Photos from the image-classification dataset "datera-quest" in the GitHub repository AffrizaWildanFauzan/datera-quest. Its 30 classes are: Albizia saponaria, Dendrobium leonis, Dracaena trifasciata, Echinodorus radican, Gymnocalycium, Hopea bilitonensis, Impatiens walleriana, Lagerstroemia speciosa, Ixora acuminata, Monstera adansonii, Nepenthes sumatrana, Alocasia Black Velvet, Nepenthes reinwardtiana, Ochna kirkii, Philodendron Lemon, Portulaca sp, Quassia amara, Reutealis trisperma, Rosa sp, Russelia equisetiformis, Syzygium myrtifolium, Tabernaemontana corymbosa, Anacampseros rufescens Sunrise, 3 apocynacaea, Areca catechu, Catharanthus roseus, Ceiba pentandra, Cuphea hyssopifolia, Cymbidium bicolor, Dendrobium Uthai White.

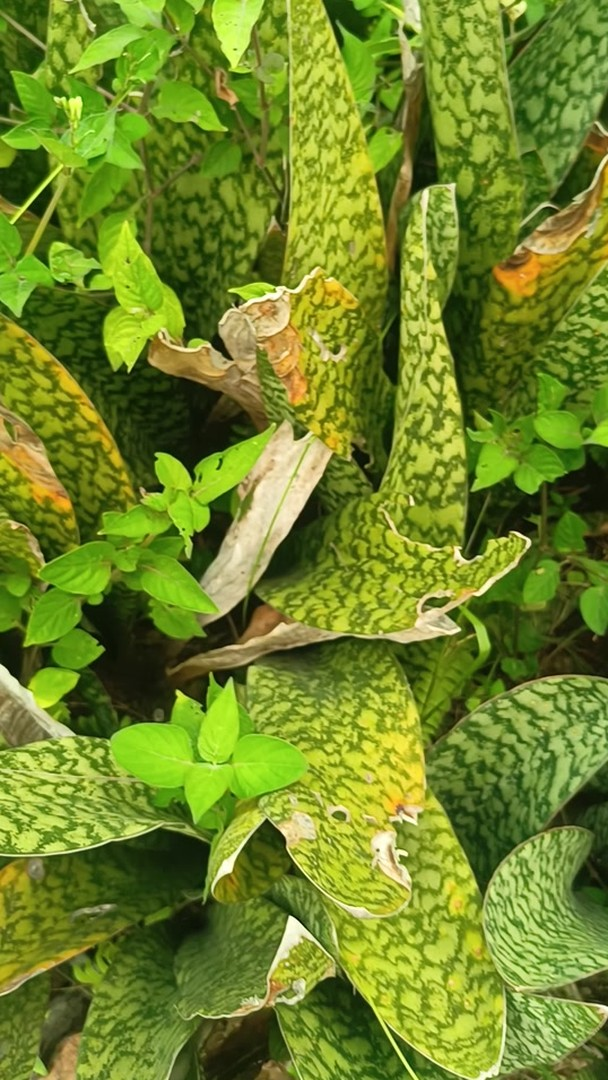
Label: Dracaena trifasciata

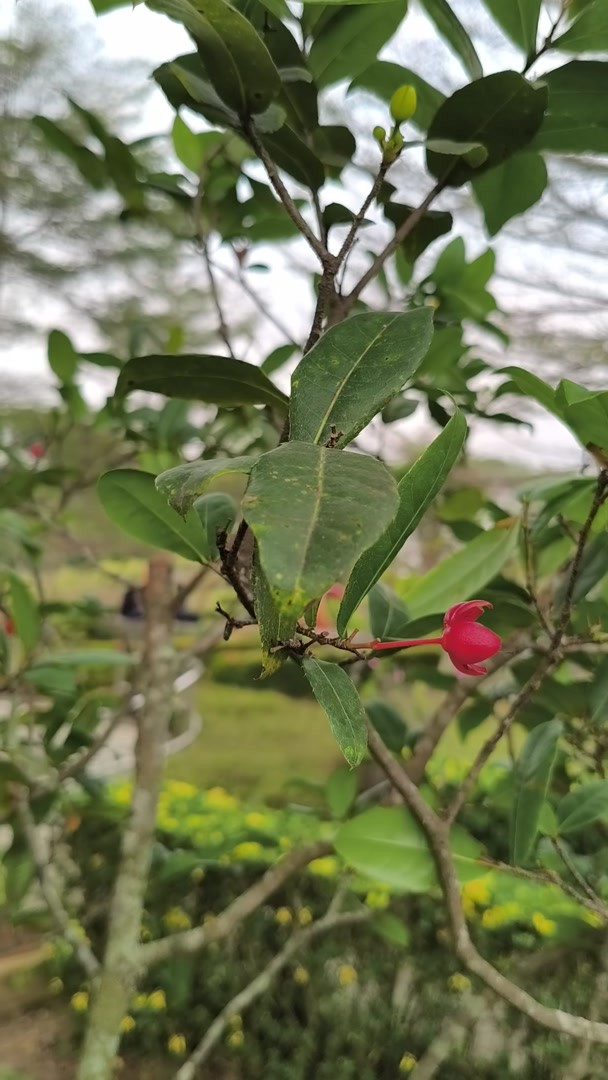
Label: Ochna kirkii

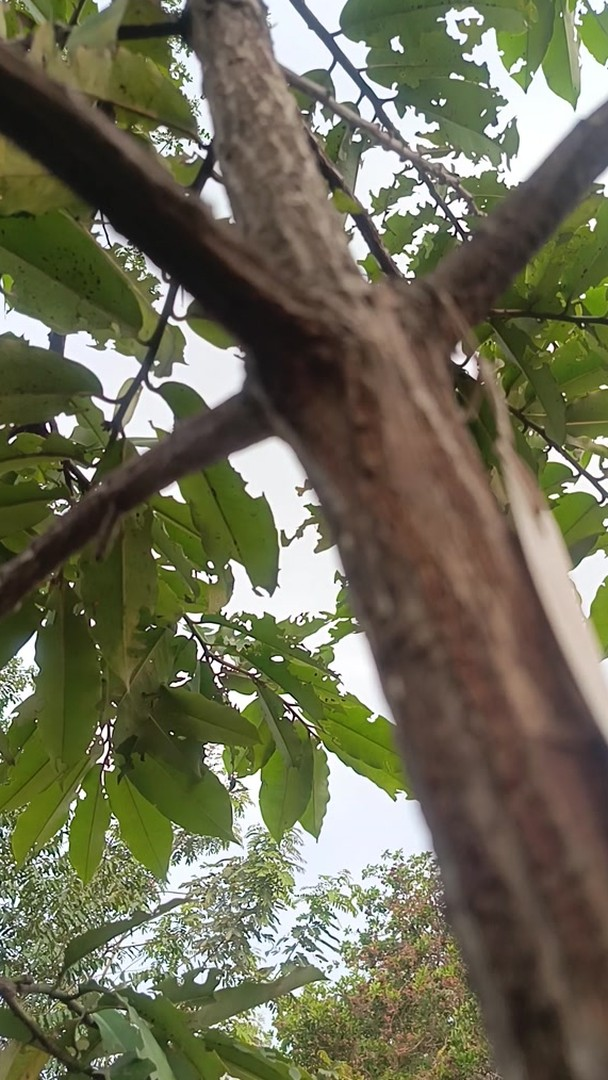
Label: Hopea bilitonensis

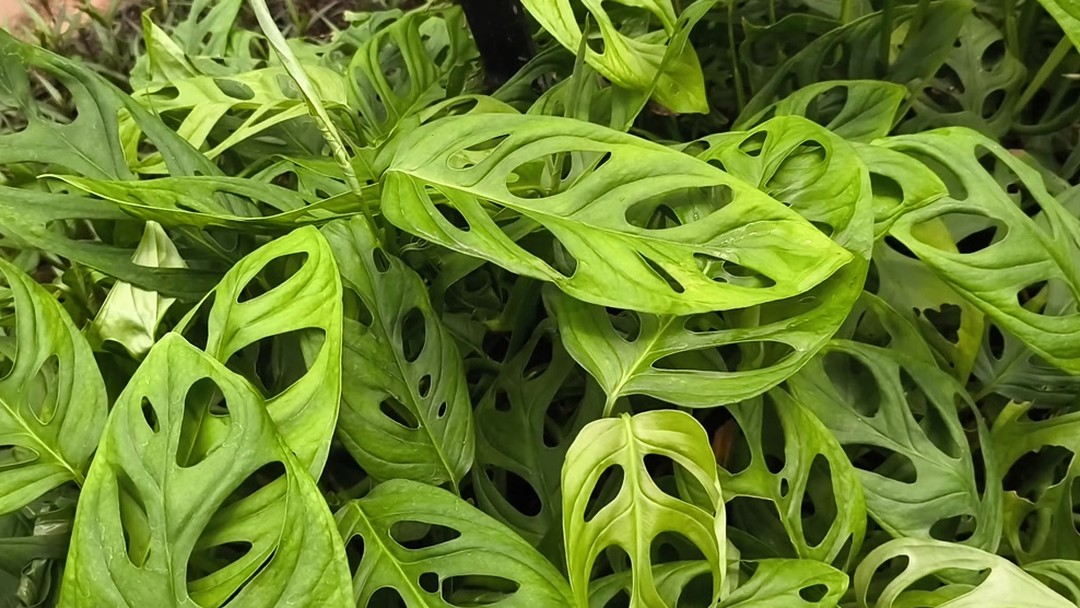
Label: Monstera adansonii

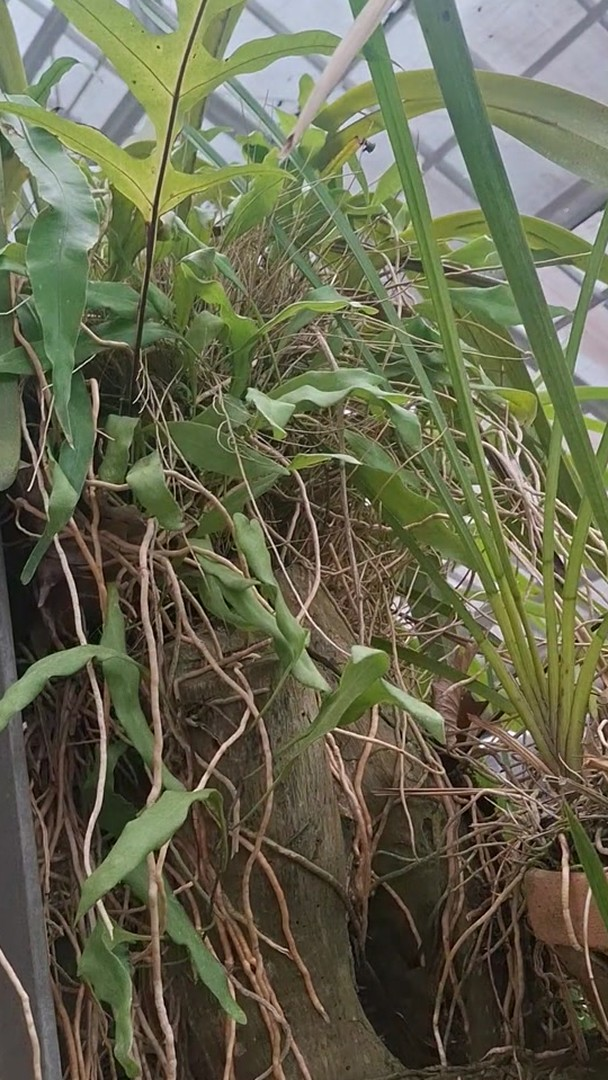
Label: Cymbidium bicolor

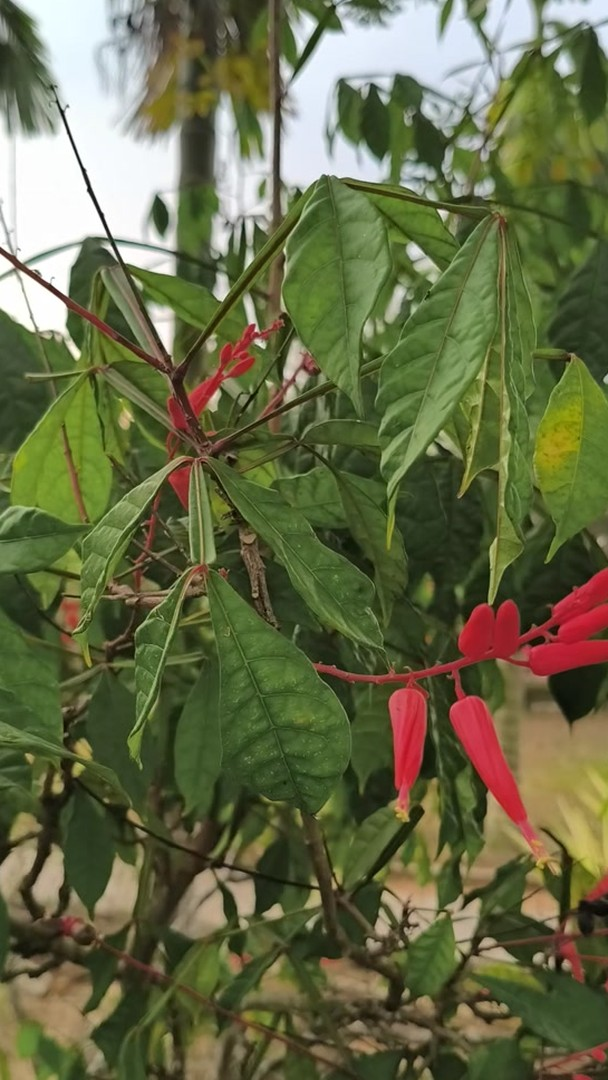
Label: Quassia amara
